Photos from the image-classification dataset "traffic_sign_dataset" in the GitHub repository manelpuig/my_rUBot_mecanum. Its 6 classes are: forbidden, give way, left, nothing, right, stop.

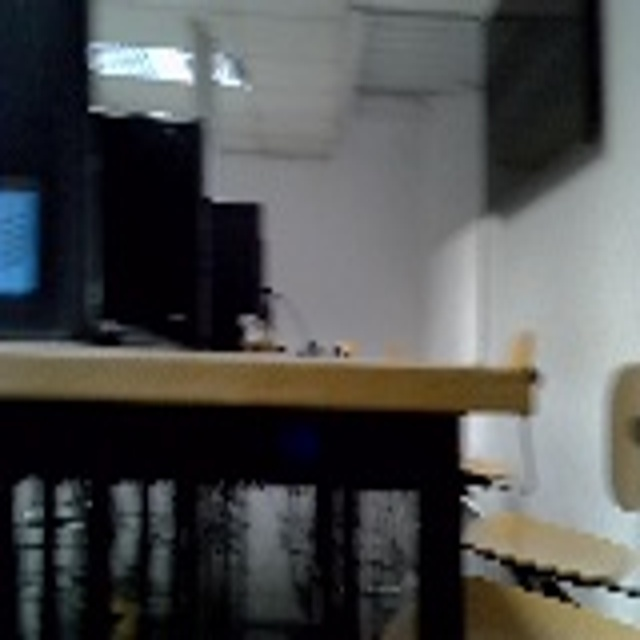
Label: nothing

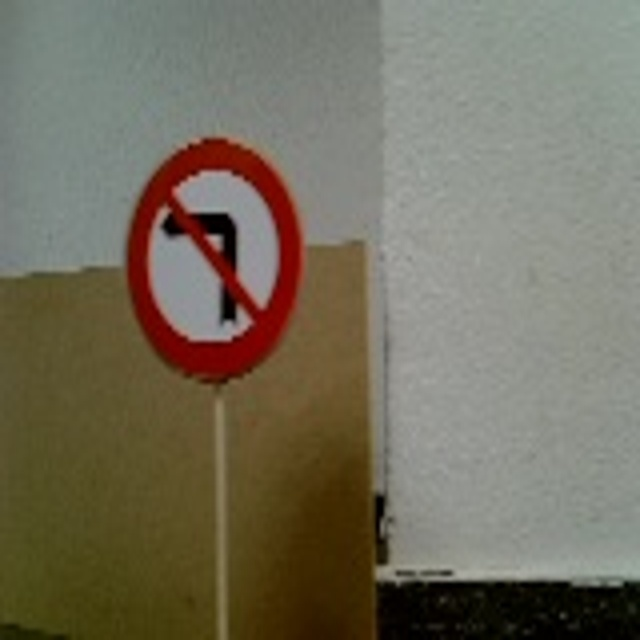
Label: left

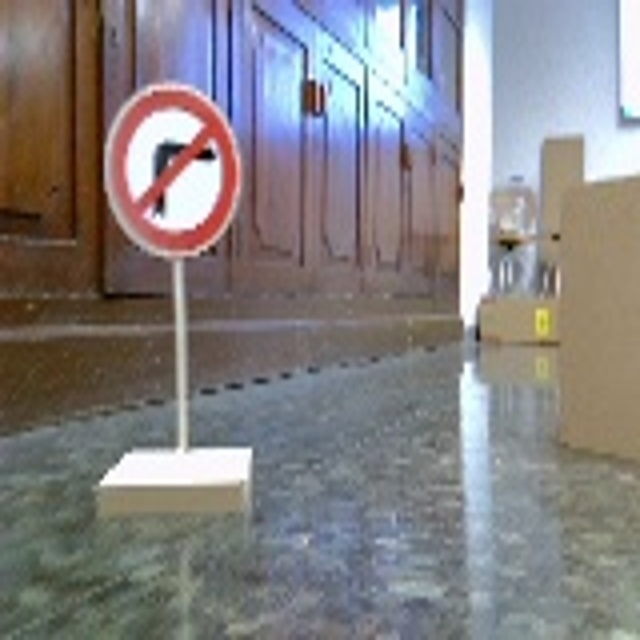
Label: right

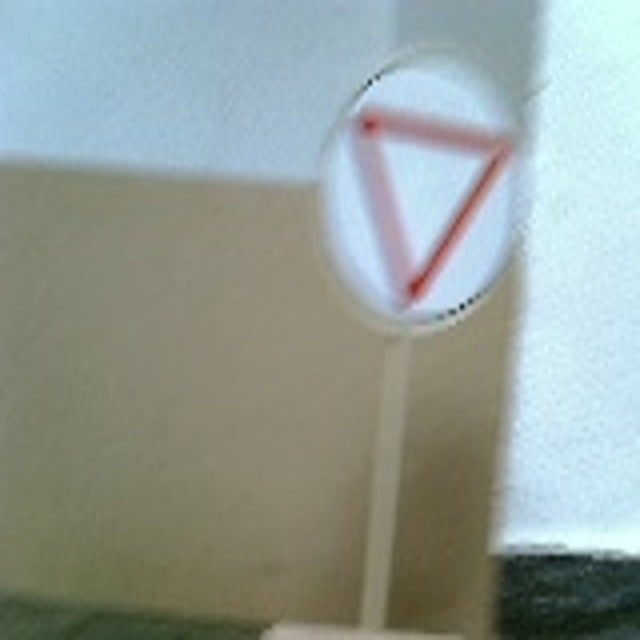
Label: give way

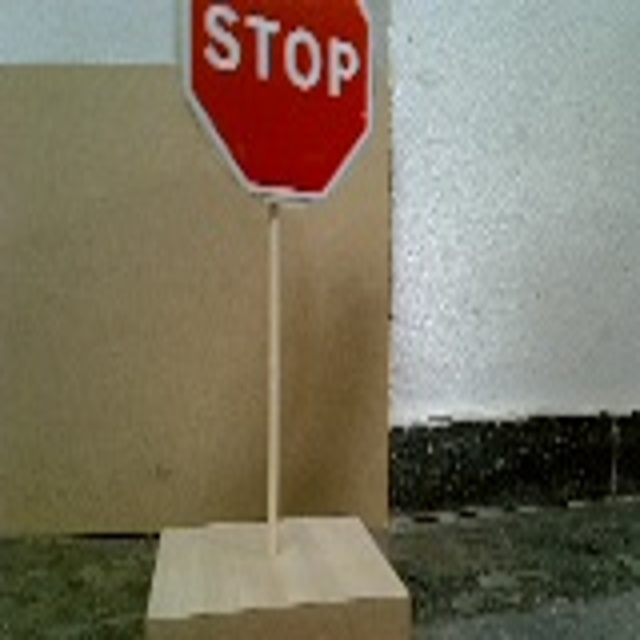
Label: stop

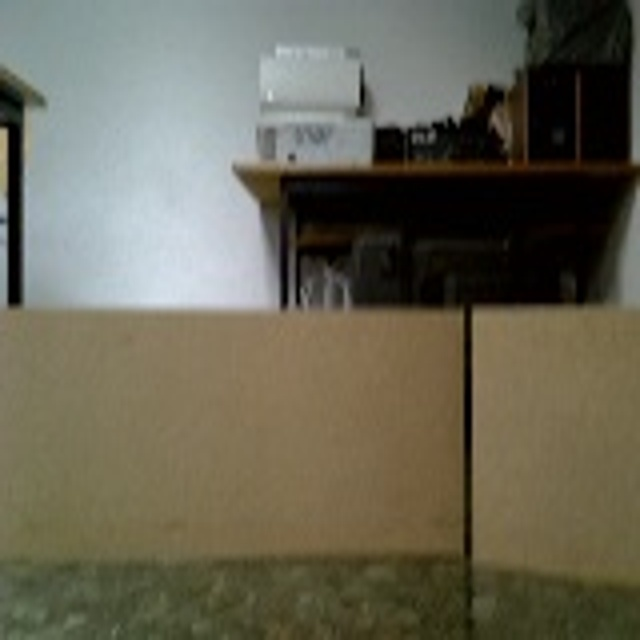
Label: nothing
